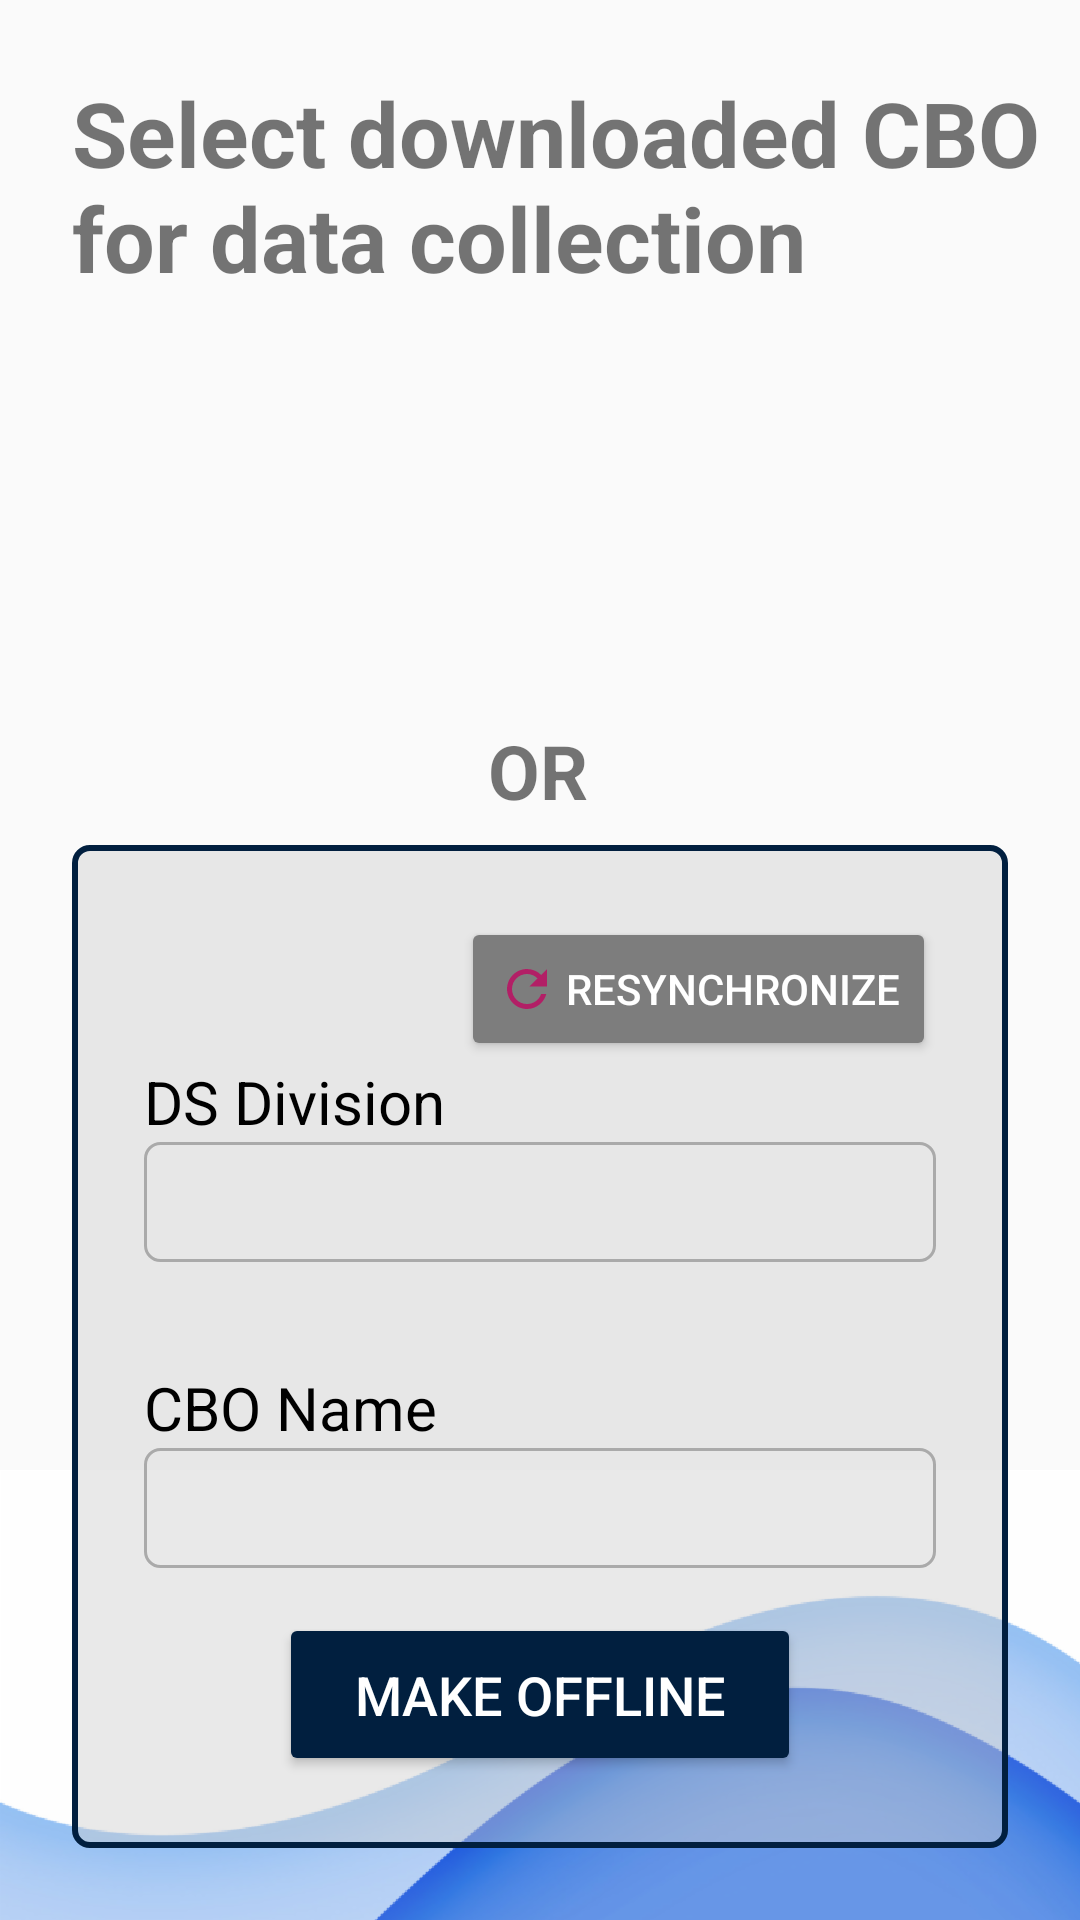

Layout XML and referenced resources for this Android screen:
<!-- AndroidManifest.xml: application theme AppTheme -->
<!-- res/layout/activity_available_cbo.xml -->
<?xml version="1.0" encoding="utf-8"?>
<androidx.constraintlayout.widget.ConstraintLayout xmlns:android="http://schemas.android.com/apk/res/android"
    xmlns:app="http://schemas.android.com/apk/res-auto"
    xmlns:tools="http://schemas.android.com/tools"
    android:layout_width="match_parent"
    android:layout_height="match_parent"
    tools:context=".AvailableCBO">


    <ImageView
        android:id="@+id/imageView4"
        android:layout_width="wrap_content"
        android:layout_height="150dp"
        android:scaleType="matrix"
        app:layout_constraintBottom_toBottomOf="parent"
        app:layout_constraintEnd_toEndOf="parent"
        app:layout_constraintStart_toStartOf="parent"
        app:srcCompat="@drawable/backgr_bottom" />

    <TextView
        android:id="@+id/textView5"
        android:layout_width="wrap_content"
        android:layout_height="wrap_content"
        android:layout_marginStart="24dp"
        android:layout_marginTop="24dp"
        android:text="Select downloaded CBO for data collection"
        android:textSize="30sp"
        android:textStyle="bold"
        app:layout_constraintStart_toStartOf="parent"
        app:layout_constraintTop_toTopOf="parent" />

    <ListView
        android:id="@+id/lv_availCBO_AvailableCBO"
        android:layout_width="0dp"
        android:layout_height="0dp"
        android:layout_marginStart="24dp"
        android:layout_marginTop="8dp"
        android:layout_marginEnd="24dp"
        android:divider="@null"
        android:dividerHeight="0dp"
        android:layout_marginBottom="8dp"
        app:layout_constraintBottom_toTopOf="@+id/textView7"
        app:layout_constraintEnd_toEndOf="parent"
        app:layout_constraintHorizontal_bias="0.0"
        app:layout_constraintStart_toStartOf="parent"
        app:layout_constraintTop_toBottomOf="@+id/textView5" />

    <TextView
        android:id="@+id/textView7"
        android:layout_width="wrap_content"
        android:layout_height="wrap_content"
        android:layout_marginStart="8dp"
        android:layout_marginEnd="8dp"
        android:layout_marginBottom="8dp"
        android:text="OR"
        android:textSize="25sp"
        android:textStyle="bold"
        app:layout_constraintBottom_toTopOf="@+id/relativeLayout"
        app:layout_constraintEnd_toEndOf="parent"
        app:layout_constraintHorizontal_bias="0.498"
        app:layout_constraintStart_toStartOf="parent" />

    <RelativeLayout
        android:id="@+id/relativeLayout"
        android:layout_width="match_parent"
        android:layout_height="wrap_content"
        android:layout_marginStart="24dp"
        android:layout_marginEnd="24dp"
        android:layout_marginBottom="24dp"
        android:background="@drawable/rect_back"
        android:padding="24dp"
        app:layout_constraintBottom_toBottomOf="parent"
        app:layout_constraintEnd_toEndOf="parent"
        app:layout_constraintStart_toStartOf="parent">

        <TextView
            android:id="@+id/textView8"
            android:layout_width="wrap_content"
            android:layout_height="wrap_content"
            android:textColor="@color/black"
            android:layout_below="@+id/btn_rAvailCbo_AvailableCBO"
            android:text="DS Division"
            android:textSize="@dimen/label_text_size" />

        <Spinner
            android:id="@+id/sp_DSD_AvailableCBO"
            android:layout_width="match_parent"
            android:layout_height="40dp"
            android:layout_below="@id/textView8"
            android:background="@drawable/spinner_back"></Spinner>

        <TextView
            android:id="@+id/textView9"
            android:layout_width="wrap_content"
            android:textColor="@color/black"
            android:layout_height="wrap_content"
            android:layout_below="@+id/sp_DSD_AvailableCBO"
            android:layout_marginTop="35dp"
            android:text="CBO Name"
            android:textSize="@dimen/label_text_size" />

        <Spinner
            android:id="@+id/sp_CBOName_AvailableCBO"
            android:layout_width="match_parent"
            android:layout_height="40dp"
            android:layout_below="@id/textView9"
            android:background="@drawable/spinner_back"></Spinner>

        <Button
            android:id="@+id/btn_MakeOffline_AvailableCBO"
            android:layout_width="wrap_content"
            android:layout_height="wrap_content"
            android:layout_below="@id/sp_CBOName_AvailableCBO"
            android:layout_centerHorizontal="true"
            android:textSize="@dimen/button_text_size"
            android:layout_marginTop="15dp"
            android:backgroundTint="@color/btnSave"
            android:paddingHorizontal="@dimen/button_padding_h"
            android:paddingVertical="@dimen/button_padding_v"
            android:text="Make Offline"
            android:textColor="@color/colorWhite" />


        <Button
            android:id="@+id/btn_rAvailCbo_AvailableCBO"
            android:layout_width="wrap_content"
            android:layout_height="wrap_content"
            android:layout_gravity="right"
            android:backgroundTint="@color/colorDarkGray"
            android:drawableLeft="@drawable/ic_resynch"
            android:drawablePadding="@dimen/drawable_padding_with_text"
            android:text="Resynchronize"
            android:layout_alignParentTop="true"
            android:layout_alignParentRight="true"
            android:textColor="@color/colorWhite" />


    </RelativeLayout>



</androidx.constraintlayout.widget.ConstraintLayout>
<!-- resources referenced by this layout -->
<resources>
  <color name="black">#000</color>
  <color name="btnSave">#011f3f</color>
  <color name="colorDarkGray">#7d7d7d</color>
  <color name="colorWhite">#FFF</color>
  <dimen name="button_padding_h">25dp</dimen>
  <dimen name="button_padding_v">15dp</dimen>
  <dimen name="button_text_size">18dp</dimen>
  <dimen name="drawable_padding_with_text">3dp</dimen>
  <dimen name="label_text_size">20sp</dimen>
  <!-- drawable backgr_bottom: png bitmap (drawable-hdpi, 244875 bytes) -->
  <!-- drawable ic_resynch (drawable) -->
  <vector android:height="20dp" android:tint="@color/btnAddNew"
      android:viewportHeight="24.0" android:viewportWidth="24.0"
      android:width="20dp" xmlns:android="http://schemas.android.com/apk/res/android">
      <path android:fillColor="#FF000000" android:pathData="M17.65,6.35C16.2,4.9 14.21,4 12,4c-4.42,0 -7.99,3.58 -7.99,8s3.57,8 7.99,8c3.73,0 6.84,-2.55 7.73,-6h-2.08c-0.82,2.33 -3.04,4 -5.65,4 -3.31,0 -6,-2.69 -6,-6s2.69,-6 6,-6c1.66,0 3.14,0.69 4.22,1.78L13,11h7V4l-2.35,2.35z"/>
  </vector>
  <!-- drawable rect_back (drawable) -->
  <?xml version="1.0" encoding="utf-8"?>
  <shape xmlns:android="http://schemas.android.com/apk/res/android" android:id="@+id/listview_background_shape">
      <stroke android:width="2dp" android:color="@color/colorPrimaryDark" />
      <padding android:left="2dp"
          android:top="2dp"
          android:right="2dp"
          android:bottom="2dp" />
      <corners android:radius="5dp" />
      <solid android:color="@color/colorGray" />
  </shape>
  <!-- drawable spinner_back (drawable) -->
  <?xml version="1.0" encoding="utf-8"?>
  <shape xmlns:android="http://schemas.android.com/apk/res/android">
      <solid android:color="@android:color/transparent" />
      <corners android:radius="@dimen/radius_list_item" />
      <stroke
          android:width="1dp"
          android:color="@android:color/darker_gray" />
  </shape>
  <style name="AppTheme" parent="Theme.AppCompat.Light.DarkActionBar">
          
          <item name="colorPrimary">@color/colorPrimary</item>
          <item name="colorPrimaryDark">@color/colorPrimaryDark</item>
          <item name="colorAccent">@color/colorAccent</item>
      </style>
  <color name="btnAddNew">#b21f66</color>
  <color name="colorPrimaryDark">#011f3f</color>
  <color name="colorGray">#70cccccc</color>
  <dimen name="radius_list_item">5dp</dimen>
  <color name="colorPrimary">#0960bd</color>
  <color name="colorAccent">#b21f66</color>
</resources>
